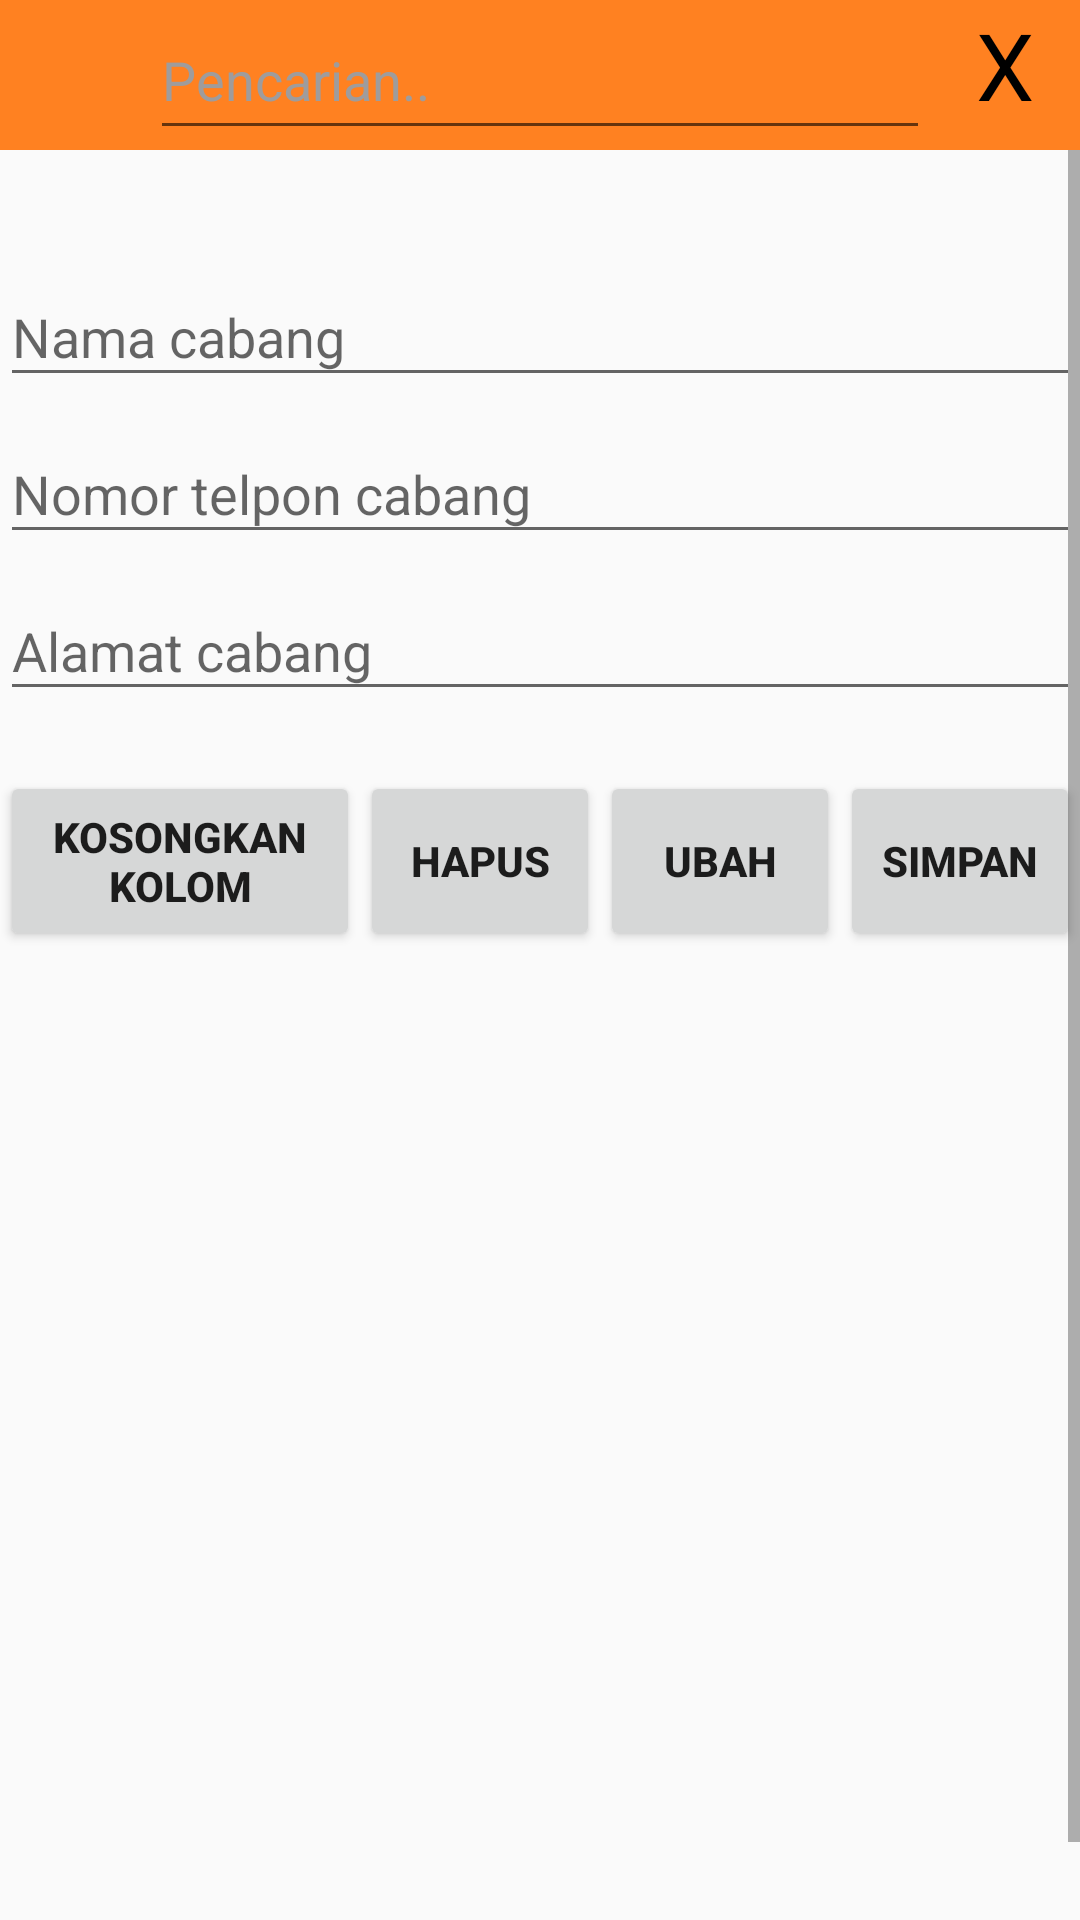

Layout XML and referenced resources for this Android screen:
<!-- AndroidManifest.xml: application theme AppTheme -->
<!-- res/layout/activity_cabang.xml -->
<?xml version="1.0" encoding="utf-8"?>

<RelativeLayout xmlns:android="http://schemas.android.com/apk/res/android"
    xmlns:tools="http://schemas.android.com/tools"
    android:layout_width="match_parent"
    android:layout_height="match_parent"
    tools:context=".Pegawai.Area.Kelola.data.Pelanggan">

    
    <LinearLayout
        android:layout_width="match_parent"
        android:layout_height="wrap_content"
        android:translationZ="50dp"
        android:orientation="vertical">

        <RelativeLayout
            android:layout_width="wrap_content"
            android:layout_height="wrap_content">

            <TextView
                android:layout_width="match_parent"
                android:layout_height="50dp"
                android:background="@color/orange80"/>
            <LinearLayout
                android:layout_width="match_parent"
                android:layout_height="wrap_content"
                android:orientation="horizontal">

                <ImageView
                    android:id="@+id/imageView_searchCabang"
                    android:layout_width="50dp"
                    android:layout_height="50dp"
                    android:src="@drawable/ic_search" />
                <EditText
                    android:id="@+id/editText_searchCabang"
                    android:layout_width="200dp"
                    android:layout_height="50dp"
                    android:layout_weight="0.70"
                    android:textColor="@color/white"
                    android:textColorHint="@color/white80"
                    android:inputType="textFilter|text"
                    android:hint="Pencarian.." />

                <TextView
                    android:id="@+id/textView_deleteSearchCabang"
                    android:layout_width="50dp"
                    android:layout_height="50dp"
                    android:textSize="15pt"
                    android:textColor="@color/black"
                    android:gravity="center_horizontal"
                    android:textAlignment="center"
                    android:text="X" />


            </LinearLayout>
        </RelativeLayout>

        
        <android.support.v7.widget.RecyclerView
            android:id="@+id/recyclerView_CabangSearch"
            android:layout_width="match_parent"
            android:layout_height="wrap_content"></android.support.v7.widget.RecyclerView>

    </LinearLayout>

    
    <ScrollView
        android:layout_width="wrap_content"
        android:layout_height="wrap_content">

        
        <LinearLayout
            android:id="@+id/linearLayout_formInputCabang"
            android:layout_width="match_parent"
            android:layout_height="match_parent"
            android:layout_marginTop="80dp"
            android:orientation="vertical"
            tools:layout_editor_absoluteX="16dp"
            tools:layout_editor_absoluteY="16dp">

            <android.support.design.widget.TextInputLayout
                android:layout_width="match_parent"
                android:layout_height="wrap_content">

                <EditText
                    android:id="@+id/editText_NamaCabang"
                    android:layout_width="match_parent"
                    android:layout_height="wrap_content"
                    android:ems="10"
                    android:hint="Nama cabang"
                    android:imeActionId="6"
                    android:inputType="text" />
            </android.support.design.widget.TextInputLayout>

            <android.support.design.widget.TextInputLayout
                android:layout_width="match_parent"
                android:layout_height="wrap_content">

                <EditText
                    android:id="@+id/editText_NoTelponCabang"
                    android:layout_width="match_parent"
                    android:layout_height="wrap_content"
                    android:ems="10"
                    android:hint="Nomor telpon cabang"
                    android:imeActionId="6"
                    android:inputType="phone" />
            </android.support.design.widget.TextInputLayout>

            <android.support.design.widget.TextInputLayout
                android:layout_width="match_parent"
                android:layout_height="wrap_content">

                <EditText
                    android:id="@+id/editText_AlamatCabang"
                    android:layout_width="match_parent"
                    android:layout_height="wrap_content"
                    android:ems="10"
                    android:hint="Alamat cabang"
                    android:imeActionId="6"
                    android:inputType="text" />
            </android.support.design.widget.TextInputLayout>

            <LinearLayout
                android:layout_width="match_parent"
                android:layout_height="wrap_content"
                android:layout_marginTop="20dp"
                android:gravity="center_horizontal|center_vertical"
                android:orientation="horizontal">

                <Button
                    android:id="@+id/btnKosongkanKolom"
                    android:layout_width="120dp"
                    android:layout_height="60dp"
                    android:text="Kosongkan kolom"
                    android:textStyle="bold" />

                <Button
                    android:id="@+id/btnHapusCabang"
                    android:layout_width="80dp"
                    android:layout_height="60dp"
                    android:text="Hapus"
                    android:textStyle="bold" />

                <Button
                    android:id="@+id/btnEditCabang"
                    android:layout_width="80dp"
                    android:layout_height="60dp"
                    android:text="Ubah"
                    android:textStyle="bold" />

                <Button
                    android:id="@+id/btnSimpanCabang"
                    android:layout_width="80dp"
                    android:layout_height="60dp"
                    android:text="Simpan"
                    android:textStyle="bold" />

            </LinearLayout>

            <android.support.v7.widget.RecyclerView
                android:id="@+id/recyclerView_Cabang"
                android:layout_width="match_parent"
                android:layout_height="wrap_content"
                android:layout_marginBottom="300dp"
                android:layout_marginTop="50dp">

            </android.support.v7.widget.RecyclerView>


        </LinearLayout>
    </ScrollView>

</RelativeLayout>
<!-- resources referenced by this layout -->
<resources>
  <color name="black">#000000</color>
  <color name="orange80">#FF8121</color>
  <color name="white">#FFFFFF</color>
  <color name="white80">#9F9C9C</color>
  <style name="AppTheme" parent="Theme.AppCompat.Light.DarkActionBar">
          
          <item name="colorPrimary">@color/colorPrimary</item>
          <item name="colorPrimaryDark">@color/colorPrimaryDark</item>
          <item name="colorAccent">@color/colorAccent</item>
      </style>
  <color name="colorPrimary">#3F51B5</color>
  <color name="colorPrimaryDark">#303F9F</color>
  <color name="colorAccent">#FB0055</color>
</resources>
